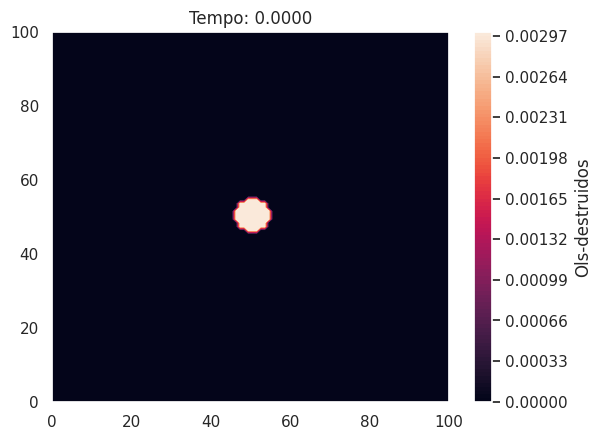

Python code for this plot: (Note: this script raises an exception after producing the figure.)
import matplotlib.pyplot as plt
import numpy as np
import os
import seaborn as sns
sns.set()

T_final = 7 #
h_t = 0.001

L = 100  # 
h_x = 1

# Parametros
chi = 15  # [4, 55]
tau = 1  # [0.001, 1]
epsilon = 0.5  # [0.5, 1.5]
beta = 1  # [0.2, 1]
delta = 1  # [0, 1]
r = 6 # [1, 6]

# IC
# Macrofagos
mac_atual = np.zeros((int(L/h_x), int(L/h_x)))


for i in range(int(L/h_x)):
    for j in range(int(L/h_x)):
        if (i-int(L/h_x)/2)**2 + (j-int(L/h_x)/2)**2 < 20:
            mac_atual[i][j] = 1

# mac_atual[int(0.45*L/h_x):int(0.55*L/h_x)+1, int(0.45*L/h_x):int(0.55*L/h_x)+1] = 1
mac_anterior = np.copy(mac_atual)
# Citocinas pro-inflamatorias
cit_atual = np.zeros((int(L/h_x), int(L/h_x)))
cit_anterior = np.zeros((int(L/h_x), int(L/h_x)))
# Ol destruidos
olide_atual = np.zeros((int(L/h_x), int(L/h_x)))
olide_anterior = np.zeros((int(L/h_x), int(L/h_x)))

#BC
u_a = 0#Neumann cima
u_b = 0#Neumann direita
u_c = 0#Neumann baixo
u_d = 0#Neumann esquera


t = np.linspace(0, T_final, int(T_final/h_t))
x = np.linspace(0, L, int(L/h_x))
tam = len(x)
steps = len(t)

p = int(steps/100)

sol_tempo_d = []
sol_tempo_d.append(olide_anterior)
sol_tempo_m = []
sol_tempo_m.append(mac_anterior)

#Funcoes para escolha de Chi(m)

for k in range(steps):
    for i in range(tam):
        for j in range(tam):
            d = olide_anterior[i][j]
            c = cit_anterior[i][j]
            m = mac_anterior[i][j]
            # condição de contorno de Neumman macrofagos
            mac_ipj = mac_anterior[i+1][j] if i != tam-1 else m - 2*h_x*u_c
            mac_imj = mac_anterior[i-1][j] if i != 0 else m - 2*h_x*u_b
            mac_ijp = mac_anterior[i][j+1] if j != tam-1 else m - 2*h_x*u_c
            mac_ijm = mac_anterior[i][j-1] if j != 0 else m - 2*h_x*u_d
            
            # condição de contorno de Neumman oligodendrocitos destruidos
            olide_ipj = olide_anterior[i+1][j] if i != tam-1 else d - 2*h_x*u_c
            olide_imj = olide_anterior[i-1][j] if i != 0 else d - 2*h_x*u_b
            olide_ijp = olide_anterior[i][j+1] if j != tam-1 else d - 2*h_x*u_c
            olide_ijm = olide_anterior[i][j-1] if j != 0 else d - 2*h_x*u_d

            # condição de contorno de Neumman citocinas
            cit_ipj = cit_anterior[i+1][j] if i != tam-1 else c - 2*h_x*u_c
            cit_imj = cit_anterior[i-1][j] if i != 0 else c - 2*h_x*u_b
            cit_ijp = cit_anterior[i][j+1] if j != tam-1 else c - 2*h_x*u_c
            cit_ijm = cit_anterior[i][j-1] if j != 0 else c - 2*h_x*u_d
            
            #Dados da equacao macrofagos

            #Dependendo do quadrante vou fazer upwind ou downwind no eixo i ou eixo j

            #Decidindo qual combinacao usar no gradiente dos macrofagos
            
            gradiente_c_i = (cit_ipj - cit_imj)/(2*h_x)
            gradiente_c_j = (cit_ijp - cit_ijm)/(2*h_x)

            if gradiente_c_i > 0:
                up_wind_i = (m/(1 + m) - \
                mac_imj/(1 + mac_imj))/h_x
                gradiente_m_i = up_wind_i
            else:
                down_wind_i = (mac_ipj/(1 + mac_ipj) - \
                m/(1 + m))/h_x
                gradiente_m_i = down_wind_i
            if gradiente_c_j > 0:
                up_wind_j = (m/(1 + m) - \
                mac_ijm/(1 + mac_ijm))/h_x
                gradiente_m_j = up_wind_j
            else:
                down_wind_j = (mac_ijp/(1 + mac_ijp) - \
                m/(1 + m))/h_x
                gradiente_m_j = down_wind_j
            

            quimiotaxia_mac = chi*(gradiente_c_i*gradiente_m_i + gradiente_c_j*gradiente_m_j)
            difusao_mac = (mac_ipj + mac_imj - 4*m + mac_ijp + mac_ijm )/h_x**2
            reacao_mac = m*(1 - m)
            
            mac_atual[i][j] = m + h_t*(difusao_mac + reacao_mac - quimiotaxia_mac)

            #Dados da equacao citocinas
            difusao_cit = epsilon*(cit_ipj + cit_imj - 4*c + cit_ijp + cit_ijm )/h_x**2
            reacao_cit = delta*d - c + beta*m

            cit_atual[i][j] = c + h_t*(difusao_cit + reacao_cit)/tau

            #Dados da equacao oligodendrocitos destruidos
            olide_atual[i][j] = d + h_t*r*(m/(1 + m))*m*(1 - d)
            

    mac_anterior = np.copy(mac_atual)
    cit_anterior = np.copy(cit_atual)
    olide_anterior = np.copy(olide_atual)
    if k%p ==0 or k == steps-1:
            x_pts, y_pts = np.meshgrid(x, x)
            cp = plt.contourf(x_pts, y_pts,olide_anterior, 100)
            plt.title("Tempo: "+"{:.4f}".format(k*h_t))
            plt.colorbar(cp, label='Ols-destruidos')
            plt.contourf(x_pts, y_pts, olide_anterior,100)
            plt.savefig('figs/fig'+"{:.4f}".format(k*h_t)+'.png', dpi = 300)
            plt.clf()
    print('tempo: '+str(k*h_t))